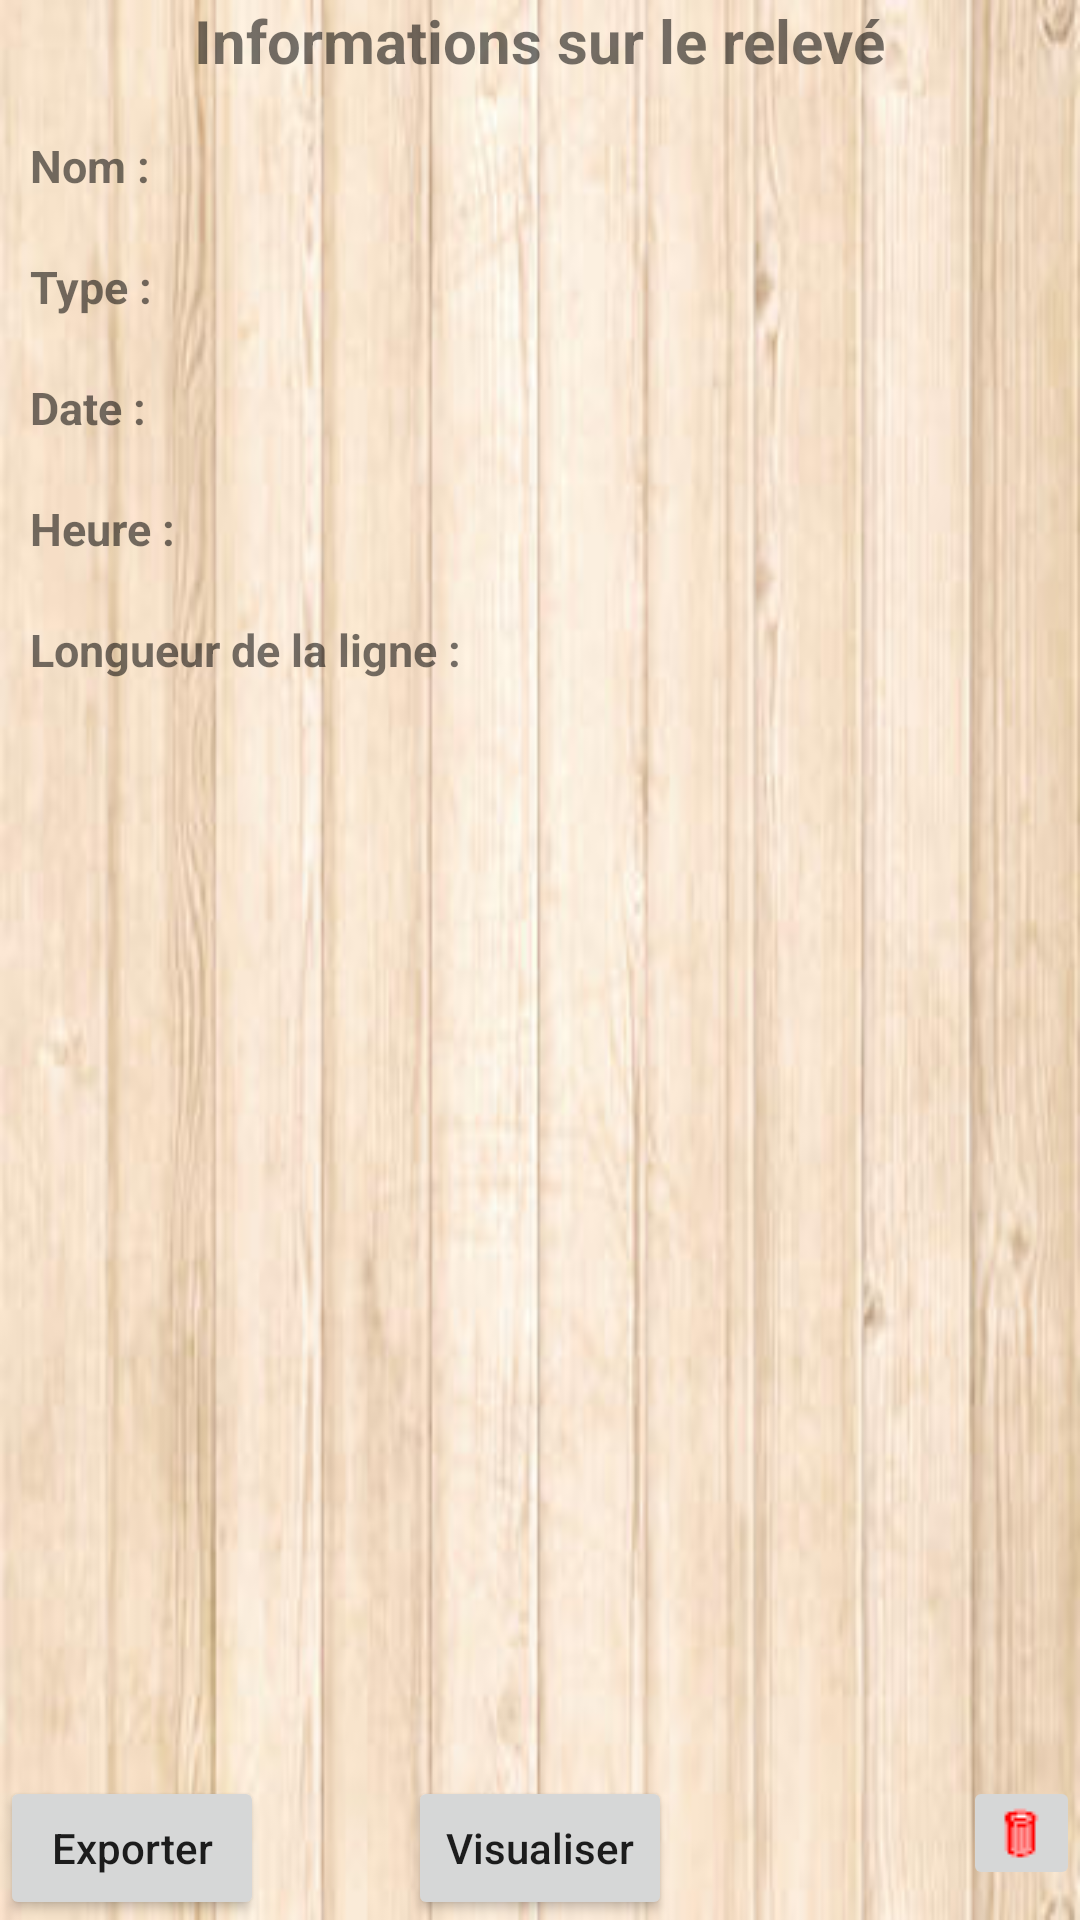

Here is an Android app screen rendered from its layout file. Give the layout XML and the strings, colors and styles it references.
<!-- AndroidManifest.xml: application theme AppTheme -->
<!-- res/layout/activity_pop_up_ligne.xml -->
<?xml version="1.0" encoding="utf-8"?>
<LinearLayout xmlns:android="http://schemas.android.com/apk/res/android"
    xmlns:app="http://schemas.android.com/apk/res-auto"
    xmlns:tools="http://schemas.android.com/tools"
    android:layout_width="match_parent"
    android:layout_height="match_parent"
    android:orientation="vertical"
    tools:context=".Activities.Historiques.Releves.InfoRelevesPopups.PopUpLigne"
    android:background="@drawable/back">

    <include layout="@layout/title_info_releve_popup"/>

    <ScrollView
        android:id="@+id/scrollViewPopup"
        android:layout_width="match_parent"
        android:layout_height="0dp"
        android:layout_weight="1"
        app:layout_constraintVertical_weight="1"
        android:layout_marginTop="8dp"
        app:layout_constraintStart_toStartOf="parent"
        app:layout_constraintTop_toBottomOf="@+id/titleViewReleve">

        <LinearLayout
            android:id="@+id/container"
            android:layout_width="match_parent"
            android:layout_height="match_parent"
            android:orientation="vertical">

            <include layout="@layout/popup_info_releve_skeleton"/>

            <LinearLayout
                android:layout_width="wrap_content"
                android:layout_height="wrap_content"
                android:layout_margin="@dimen/formLayoutsMargin"
                android:orientation="horizontal">

                <TextView
                    android:layout_width="wrap_content"
                    android:layout_height="wrap_content"
                    android:layout_marginRight="@dimen/formLabelMargin"
                    android:text="@string/longueur"
                    android:textSize="@dimen/formLabelTextSize"
                    android:textStyle="bold" />

                <TextView
                    android:id="@+id/longueur"
                    android:layout_width="wrap_content"
                    android:layout_height="wrap_content" />
            </LinearLayout>
        </LinearLayout>

    </ScrollView>

    <include layout="@layout/popup_info_releve_buttons"/>
</LinearLayout>
<!-- res/layout/title_info_releve_popup.xml (included above) -->
<?xml version="1.0" encoding="utf-8"?>
<merge xmlns:android="http://schemas.android.com/apk/res/android"
    android:layout_width="match_parent" android:layout_height="match_parent">
    <TextView
        android:id="@+id/titleViewPopup"
        android:layout_width="wrap_content"
        android:layout_height="wrap_content"
        android:layout_gravity="center"
        android:text="@string/popUpTitle"
        android:textSize="@dimen/formTitleTextSize"
        android:textStyle="bold" />
</merge>
<!-- res/layout/popup_info_releve_skeleton.xml (included above) -->
<?xml version="1.0" encoding="utf-8"?>
<merge xmlns:android="http://schemas.android.com/apk/res/android"
    android:layout_width="match_parent" android:layout_height="match_parent">
    <LinearLayout
        android:layout_width="wrap_content"
        android:layout_height="wrap_content"
        android:layout_margin="@dimen/formLayoutsMargin"
        android:orientation="horizontal">

        <TextView
            android:layout_width="wrap_content"
            android:layout_height="wrap_content"
            android:layout_marginRight="@dimen/formLabelMargin"
            android:text="@string/nom"
            android:textSize="@dimen/formLabelTextSize"
            android:textStyle="bold" />

        <TextView
            android:id="@+id/nom"
            android:layout_width="wrap_content"
            android:layout_height="wrap_content" />
    </LinearLayout>
    <LinearLayout
        android:layout_width="wrap_content"
        android:layout_height="wrap_content"
        android:layout_margin="@dimen/formLayoutsMargin"
        android:orientation="horizontal">

        <TextView
            android:layout_width="wrap_content"
            android:layout_height="wrap_content"
            android:layout_marginRight="@dimen/formLabelMargin"
            android:text="@string/type"
            android:textSize="@dimen/formLabelTextSize"
            android:textStyle="bold" />

        <TextView
            android:id="@+id/type"
            android:layout_width="wrap_content"
            android:layout_height="wrap_content" />
    </LinearLayout>
    <LinearLayout
        android:layout_width="wrap_content"
        android:layout_height="wrap_content"
        android:layout_margin="@dimen/formLayoutsMargin"
        android:orientation="horizontal">

        <TextView
            android:layout_width="wrap_content"
            android:layout_height="wrap_content"
            android:layout_marginRight="@dimen/formLabelMargin"
            android:text="@string/date"
            android:textSize="@dimen/formLabelTextSize"
            android:textStyle="bold" />

        <TextView
            android:id="@+id/date"
            android:layout_width="wrap_content"
            android:layout_height="wrap_content" />
    </LinearLayout>
    <LinearLayout
        android:layout_width="wrap_content"
        android:layout_height="wrap_content"
        android:layout_margin="@dimen/formLayoutsMargin"
        android:orientation="horizontal">

        <TextView
            android:layout_width="wrap_content"
            android:layout_height="wrap_content"
            android:layout_marginRight="@dimen/formLabelMargin"
            android:text="@string/heure"
            android:textSize="@dimen/formLabelTextSize"
            android:textStyle="bold" />

        <TextView
            android:id="@+id/heure"
            android:layout_width="wrap_content"
            android:layout_height="wrap_content" />
    </LinearLayout>
</merge>
<!-- res/layout/popup_info_releve_buttons.xml (included above) -->
<?xml version="1.0" encoding="utf-8"?>
<merge xmlns:android="http://schemas.android.com/apk/res/android"
    android:layout_width="match_parent" android:layout_height="match_parent">
    <RelativeLayout
        android:layout_width="match_parent"
        android:layout_height="wrap_content">

        <Button
            android:id="@+id/exportRel"
            android:layout_width="wrap_content"
            android:layout_height="wrap_content"
            android:layout_alignParentLeft="true"
            android:text="Exporter"
            android:textAllCaps="false"/>

        <Button
            android:id="@+id/redraw"
            android:layout_width="wrap_content"
            android:layout_height="wrap_content"
            android:layout_centerInParent="true"
            android:text="@string/visualise"
            android:textAllCaps="false" />

        <ImageButton
            android:id="@+id/deleteRel"
            android:layout_width="wrap_content"
            android:layout_height="wrap_content"
            android:layout_alignParentRight="true"
            android:layout_gravity="right"
            android:src="@drawable/delete" />
    </RelativeLayout>
</merge>
<!-- resources referenced by this layout -->
<resources>
  <dimen name="formLabelMargin">5dp</dimen>
  <dimen name="formLabelTextSize">15dp</dimen>
  <dimen name="formLayoutsMargin">10dp</dimen>
  <dimen name="formTitleTextSize">20dp</dimen>
  <!-- drawable back: jpg bitmap (drawable-mdpi, 16187 bytes) -->
  <!-- drawable delete: png bitmap (drawable-mdpi, 167 bytes) -->
  <string name="date">Date : </string>
  <string name="heure">Heure : </string>
  <string name="longueur">Longueur de la ligne : </string>
  <string name="nom">Nom :</string>
  <string name="popUpTitle">Informations sur le relevé</string>
  <string name="type">Type :</string>
  <string name="visualise">Visualiser</string>
  <style name="AppTheme" parent="Theme.AppCompat.Light.DarkActionBar">
          
          <item name="colorPrimary">@color/colorPrimary</item>
          <item name="colorPrimaryDark">@color/colorPrimaryDark</item>
          <item name="colorAccent">@color/colorAccent</item>
      </style>
  <color name="colorPrimary">#3F51B5</color>
  <color name="colorPrimaryDark">#303F9F</color>
  <color name="colorAccent">#FF4081</color>
</resources>
